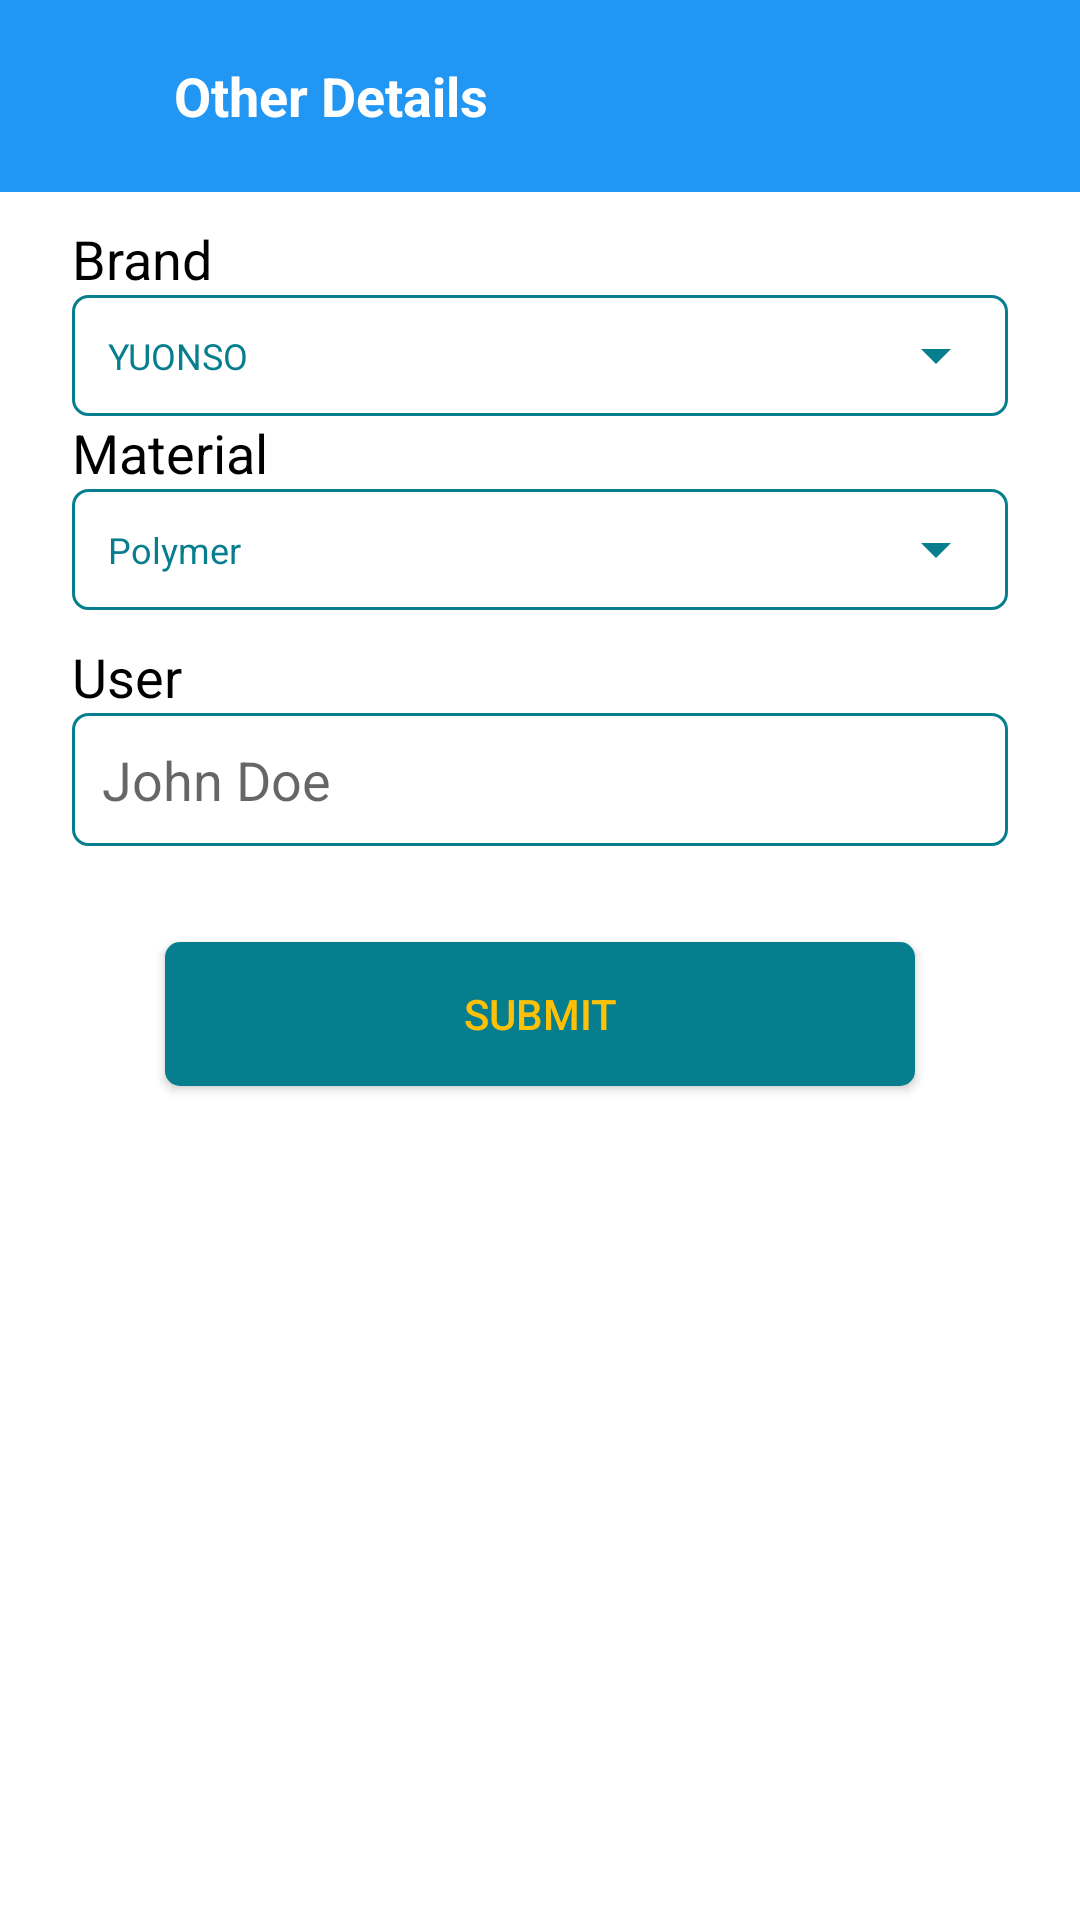

Reconstruct the res/layout file that produces this screen, plus the resources it refers to.
<!-- AndroidManifest.xml: application theme Theme.AssetNavigationApp -->
<!-- res/layout/other_details.xml -->
<?xml version="1.0" encoding="utf-8"?>
<LinearLayout xmlns:android="http://schemas.android.com/apk/res/android"
    android:layout_width="match_parent"
    android:layout_height="match_parent"
    android:orientation="vertical"
    android:background="@color/white"
    xmlns:app="http://schemas.android.com/apk/res-auto">
    <LinearLayout
        android:id="@+id/app_bar"
        android:layout_width="match_parent"
        android:layout_height="64dp"
        app:layout_constraintTop_toTopOf="parent"
        android:gravity="center_vertical"
        android:paddingStart="24dp"
        android:paddingEnd="24dp"
        android:orientation="horizontal"
        android:background="@color/green"
        >
        <ImageView
            android:id="@+id/appbar_menu"
            android:layout_width="24dp"
            android:layout_height="24dp"
            android:src="@drawable/ic_menu"
            />
        <TextView
            android:id="@+id/appbar_text"
            android:layout_width="0dp"
            android:layout_height="wrap_content"
            android:layout_weight="1"
            android:text="Other Details"
            android:padding="10dp"
            android:textColor="@color/white"
            android:textStyle="bold"
            android:textSize="18sp"
            />
        <ImageView
            android:id="@+id/appbar_settings"
            android:layout_width="24dp"
            android:layout_height="24dp"
            android:src="@drawable/ic_back"
            />
    </LinearLayout>
    <ScrollView
        android:layout_width="match_parent"
        android:layout_height="1dp"
        android:layout_weight="1">
        <LinearLayout
            android:layout_width="match_parent"
            android:layout_height="wrap_content"
            android:orientation="vertical">
            <TextView
                android:id="@+id/text"
                android:layout_width="match_parent"
                android:layout_height="wrap_content"
                android:text="Brand"
                android:textSize="18sp"
                android:textColor="@color/black"
                android:layout_marginStart="24dp"
                android:layout_marginEnd="24dp"
                android:layout_marginTop="10dp"/>
            <LinearLayout
                android:id="@+id/brand"
                android:layout_width="match_parent"
                android:layout_height="wrap_content"
                android:layout_marginStart="24dp"
                android:layout_marginEnd="24dp"
                android:background="@drawable/input_green_border">
                <Spinner
                    android:layout_width="match_parent"
                    android:layout_height="wrap_content"
                    android:spinnerMode="dropdown"
                    android:textAppearance="@style/TextAppearance.AppCompat.Body1"
                    android:textColor="@color/dark_green"
                    android:backgroundTint="@color/dark_green"
                    android:padding="2dp"
                    android:entries="@array/brand"
                    />
            </LinearLayout>
            <TextView
                android:layout_width="match_parent"
                android:layout_height="wrap_content"
                android:textColor="@color/black"
                android:text="Material"
                android:layout_marginEnd="24dp"
                android:layout_marginStart="24dp"
                android:textSize="18sp"
                />
            <LinearLayout
                android:id="@+id/material"
                android:layout_width="match_parent"
                android:layout_height="wrap_content"
                android:layout_marginStart="24dp"
                android:layout_marginEnd="24dp"
                android:background="@drawable/input_green_border">
                <Spinner
                    android:layout_width="match_parent"
                    android:layout_height="wrap_content"
                    android:spinnerMode="dropdown"
                    android:textAppearance="@style/TextAppearance.AppCompat.Body1"
                    android:textColor="@color/dark_green"
                    android:backgroundTint="@color/dark_green"
                    android:padding="2dp"
                    android:entries="@array/material"
                    />
            </LinearLayout>
            <TextView
                android:layout_width="match_parent"
                android:layout_height= "wrap_content"
                android:layout_marginStart="24dp"
                android:layout_marginEnd="24dp"
                android:textSize="18sp"
                android:text="User"
                android:layout_marginTop="10dp"
                android:textColor="@color/black"/>
            <EditText
                android:id="@+id/user"
                android:layout_width="match_parent"
                android:layout_height="wrap_content"
                android:layout_marginStart="24dp"
                android:layout_marginEnd="24dp"
                android:background="@drawable/input_green_border"
                android:hint="John Doe"
                android:padding="10dp"/>
            <androidx.appcompat.widget.AppCompatButton
                android:layout_width="250dp"
                android:layout_height="wrap_content"
                android:layout_marginTop="32dp"
                android:layout_marginBottom="24dp"
                android:layout_gravity="center"
                android:background="@drawable/dark_green_button"
                android:text="Submit"
                android:textColor="@color/light_orange"
                android:textSize="14sp"
                />

        </LinearLayout>
    </ScrollView>

</LinearLayout>
<!-- resources referenced by this layout -->
<resources>
  <string-array name="brand">
          <item>YUONSO</item>
          <item>TWSB</item>
          <item>ARAD</item>
          <item>AIMEI</item>
          <item>SUPER</item>
          <item>DUNWELLS</item>
      </string-array>
  <string-array name="material">
          <item>Polymer</item>
          <item>Brass</item>
          <item>Plastic</item>
      </string-array>
  <color name="black">#000000</color>
  <color name="dark_green">#077E8E</color>
  <color name="green">#2196F3</color>
  <color name="light_orange">#FFC107</color>
  <color name="white">#FFFFFF</color>
  <!-- drawable dark_green_button (drawable) -->
  <?xml version="1.0" encoding="utf-8"?>
  <shape android:shape="rectangle" xmlns:android="http://schemas.android.com/apk/res/android">
      <solid android:color="@color/dark_green"/>
      <corners android:radius="5dp"/>
  </shape>
  <!-- drawable input_green_border (drawable) -->
  <?xml version="1.0" encoding="utf-8"?>
  <shape android:shape="rectangle" xmlns:android="http://schemas.android.com/apk/res/android">
      <stroke android:width="1dp" android:color="@color/dark_green"/>
      <corners android:radius="5dp" />
  </shape>
  <style name="Theme.AssetNavigationApp" parent="Theme.MaterialComponents.DayNight.NoActionBar">
          
          <item name="colorPrimary">@color/green</item>
          <item name="android:windowBackground">@drawable/bg2</item>
          <item name="colorPrimaryVariant">@color/dark_green</item>
          <item name="colorOnPrimary">@color/white</item>
          
          <item name="colorSecondary">@color/dark_green</item>
          <item name="colorSecondaryVariant">@color/dark_green</item>
          <item name="colorOnSecondary">@color/dark_green</item>
          
          <item name="android:statusBarColor" tools:targetApi="l">?attr/colorPrimaryVariant</item>
          
          <item name="android:spinnerItemStyle">@style/SpinnerItem</item>
          <item name="android:spinnerDropDownItemStyle">@style/SpinnerDropDownItem</item>
      </style>
  <style name="SpinnerItem">
          <item name="android:textColor">@color/dark_green</item>
          <item name="android:textSize">12sp</item>
          <item name="android:padding">10dp</item>
      </style>
  <style name="SpinnerDropDownItem">
          <item name="android:textColor">@color/dark_green</item>
          <item name="android:background">@color/white</item>
      </style>
</resources>
